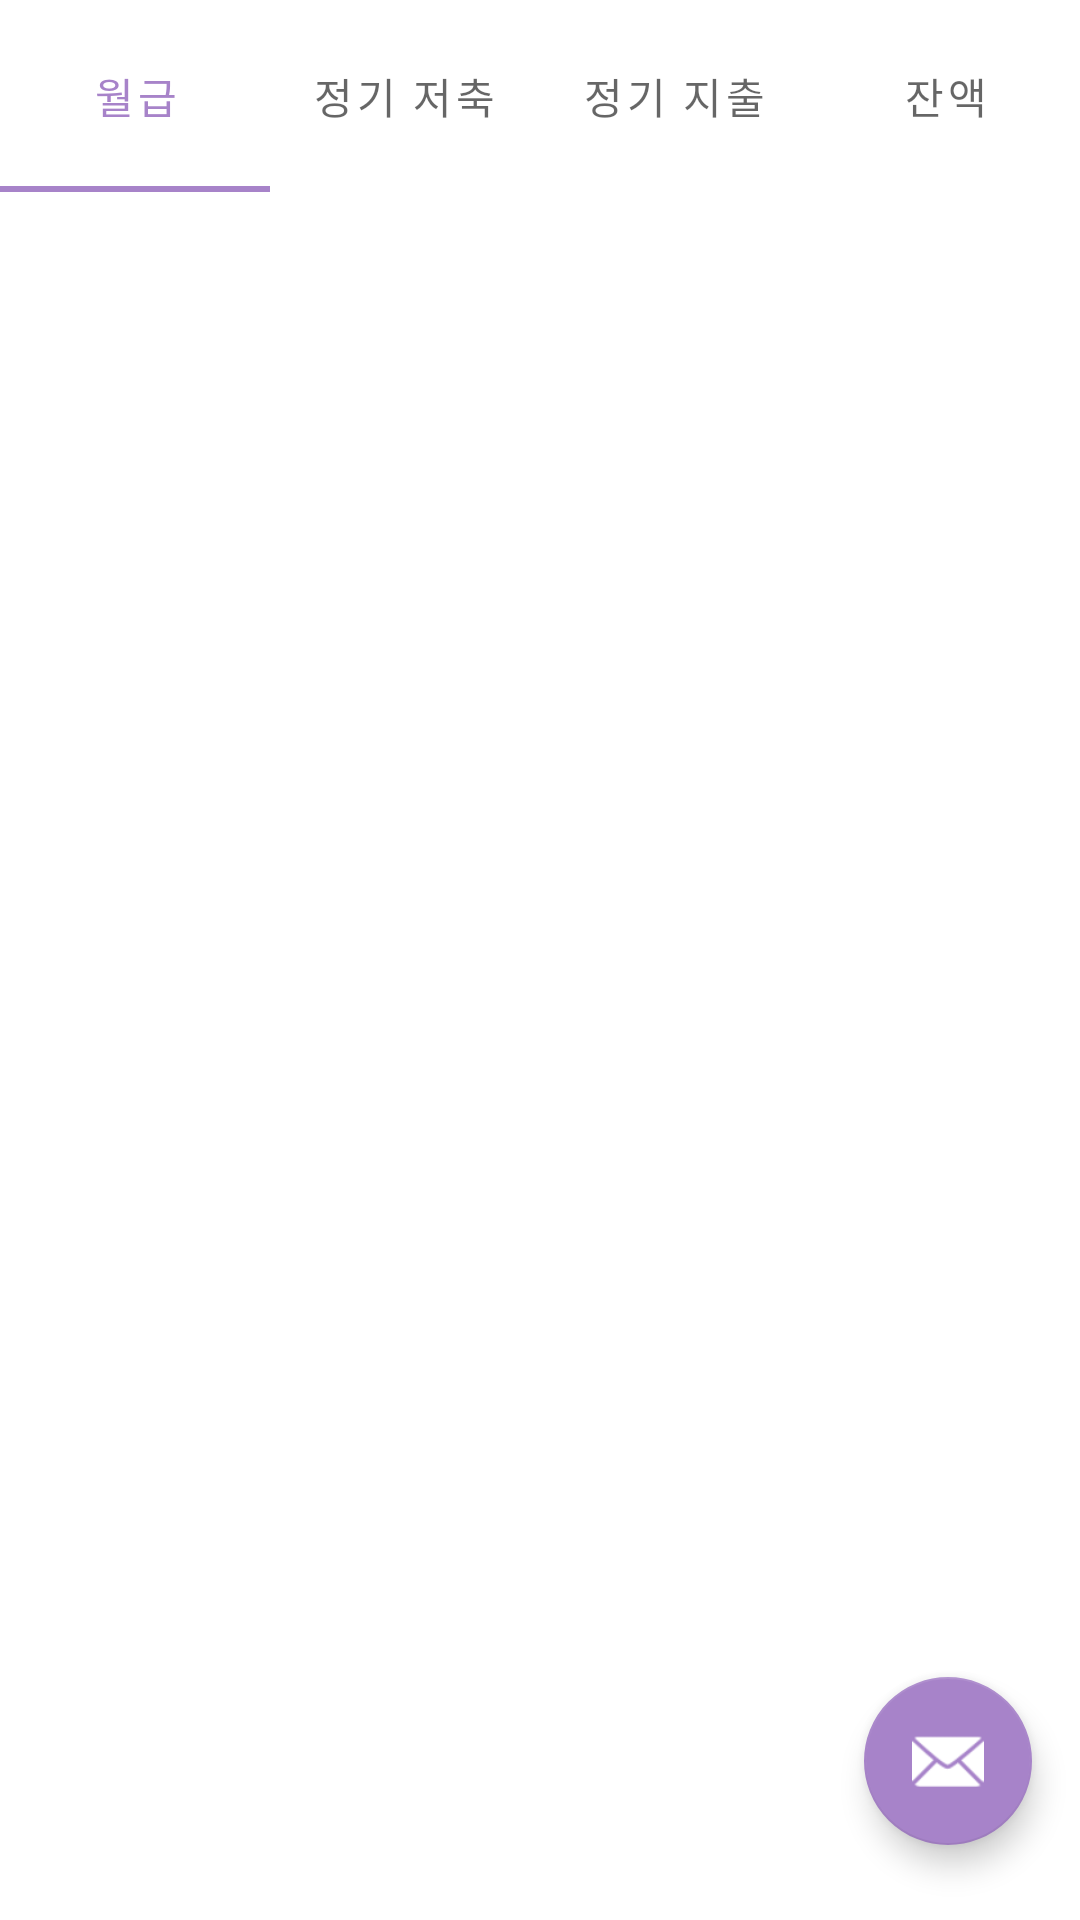

The Android layout XML behind this screen, and the referenced resources:
<!-- AndroidManifest.xml: activity theme Theme.Sseumsseum.NoActionBar -->
<!-- res/layout/activity_insert.xml -->
<?xml version="1.0" encoding="utf-8"?>
<androidx.coordinatorlayout.widget.CoordinatorLayout
    xmlns:android="http://schemas.android.com/apk/res/android"
    xmlns:app="http://schemas.android.com/apk/res-auto"
    android:layout_width="match_parent"
    android:layout_height="match_parent">
    <include layout="@layout/content_insert"/>
    <com.google.android.material.floatingactionbutton.FloatingActionButton
        android:id="@+id/fab"
        android:layout_width="wrap_content"
        android:layout_height="wrap_content"
        android:layout_gravity="bottom|end"
        android:layout_marginRight="@dimen/fab_margin"
        android:layout_marginBottom="@dimen/floating_btn"
        app:srcCompat="@android:drawable/ic_dialog_email" />
</androidx.coordinatorlayout.widget.CoordinatorLayout>
<!-- res/layout/content_insert.xml (included above) -->
<?xml version="1.0" encoding="utf-8"?>
<androidx.constraintlayout.widget.ConstraintLayout
    xmlns:android="http://schemas.android.com/apk/res/android"
    android:layout_width="match_parent"
    android:layout_height="match_parent"
    xmlns:app="http://schemas.android.com/apk/res-auto">
    <com.google.android.material.tabs.TabLayout
        android:id="@+id/tabInsertLayout"
        android:layout_width="match_parent"
        android:layout_height="0dp"
        app:layout_constraintHeight_percent="0.1"
        app:layout_constraintLeft_toLeftOf="parent"
        app:layout_constraintRight_toRightOf="parent"
        app:layout_constraintTop_toTopOf="parent">

        <com.google.android.material.tabs.TabItem
            android:layout_width="wrap_content"
            android:layout_height="wrap_content"
            android:text="월급" />

        <com.google.android.material.tabs.TabItem
            android:layout_width="wrap_content"
            android:layout_height="wrap_content"
            android:text="정기 저축" />

        <com.google.android.material.tabs.TabItem
            android:layout_width="wrap_content"
            android:layout_height="wrap_content"
            android:text="정기 지출" />

        <com.google.android.material.tabs.TabItem
            android:layout_width="wrap_content"
            android:layout_height="wrap_content"
            android:text="잔액" />
    </com.google.android.material.tabs.TabLayout>
    <FrameLayout
        android:id="@+id/viewPagerLayout"
        android:layout_width="match_parent"
        android:layout_height="0dp"
        app:layout_constraintBottom_toBottomOf="parent"
        app:layout_constraintLeft_toLeftOf="parent"
        app:layout_constraintRight_toRightOf="parent"
        app:layout_constraintTop_toBottomOf="@+id/tabInsertLayout">
        <androidx.viewpager2.widget.ViewPager2
            android:id="@+id/insertViewPager2"
            android:layout_width="match_parent"
            android:layout_height="match_parent"
            android:clipChildren="false"
            android:clipToPadding="false"
            />
    </FrameLayout>
</androidx.constraintlayout.widget.ConstraintLayout>
<!-- resources referenced by this layout -->
<resources>
  <dimen name="fab_margin">16dp</dimen>
  <dimen name="floating_btn">16dp</dimen>
  <style name="Theme.Sseumsseum.NoActionBar">
          <item name="windowActionBar">false</item>
          <item name="windowNoTitle">true</item>
      </style>
</resources>
